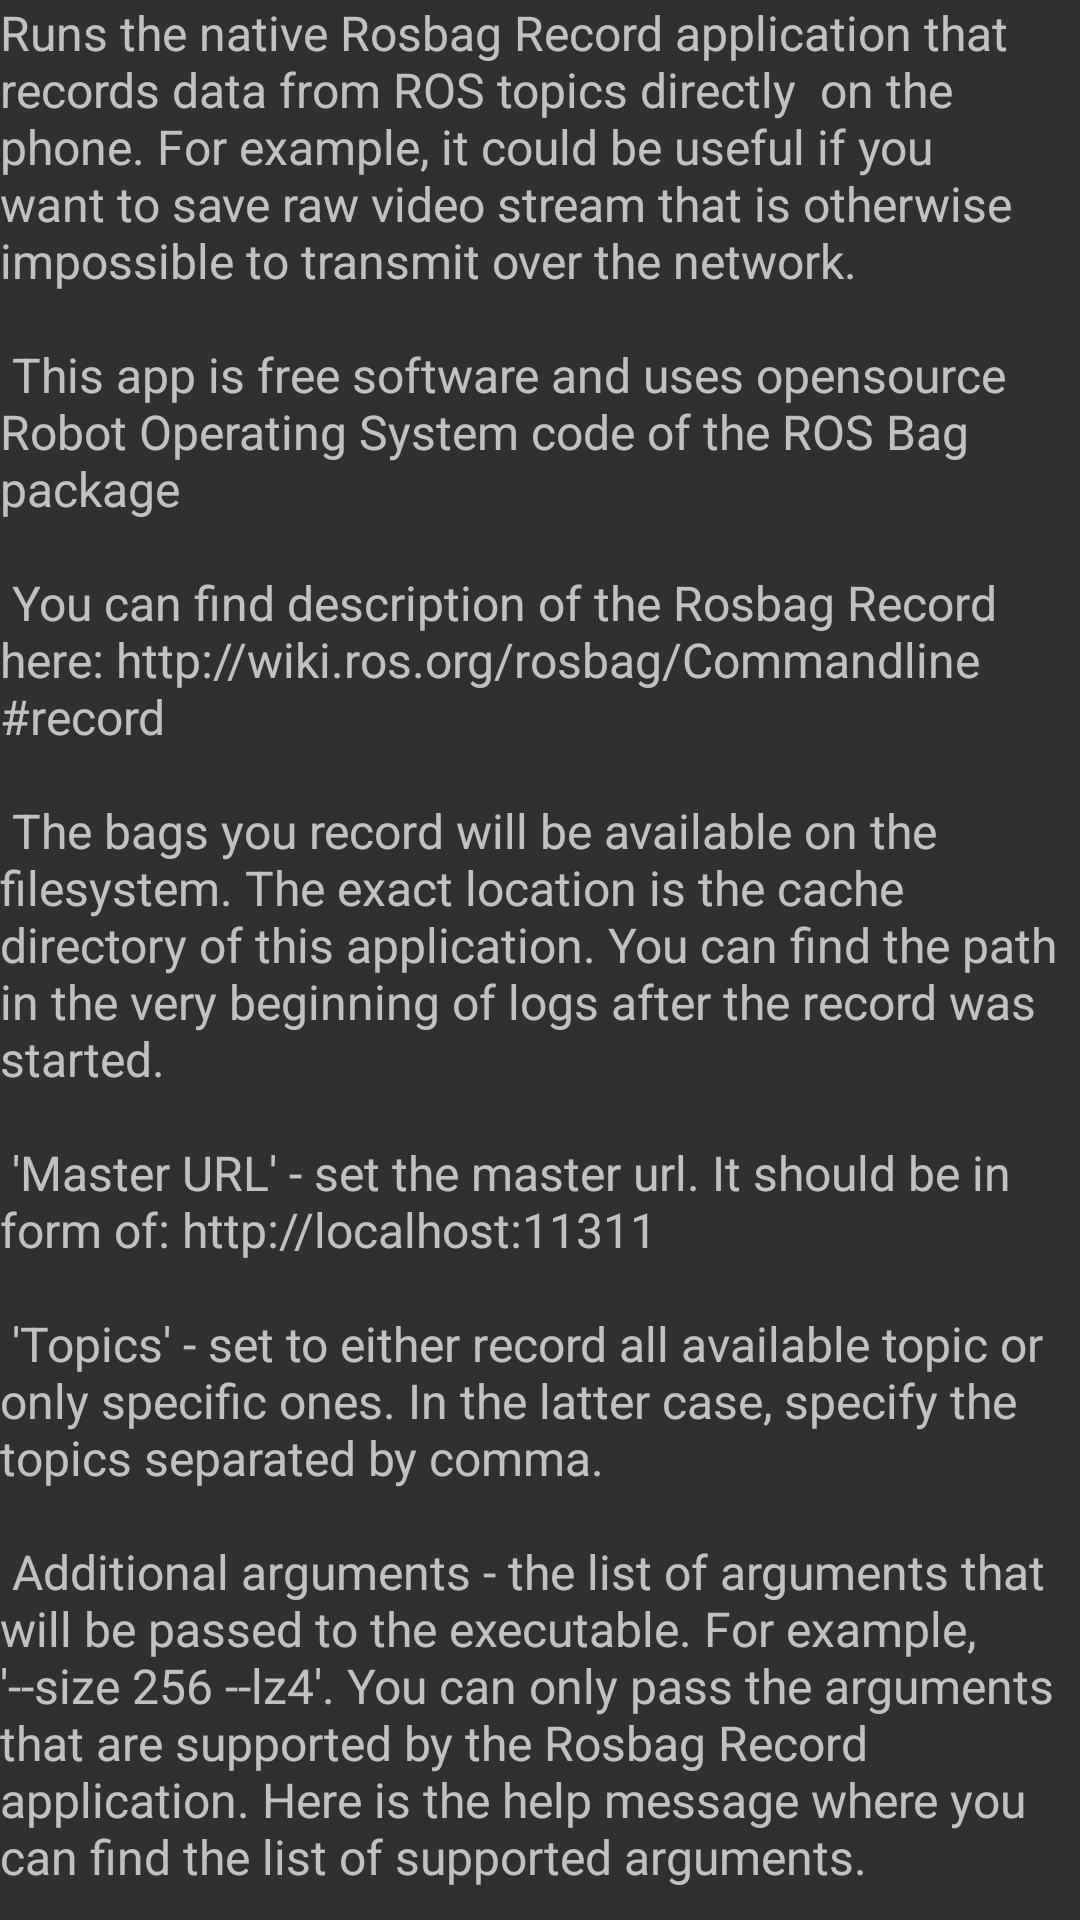

Write the Android layout XML for this screen, with the resource values it uses.
<!-- AndroidManifest.xml: application theme AppTheme -->
<!-- res/layout/activity_help.xml -->
<?xml version="1.0" encoding="utf-8"?>
<android.support.v4.widget.NestedScrollView xmlns:android="http://schemas.android.com/apk/res/android"
    xmlns:tools="http://schemas.android.com/tools"
    android:layout_width="match_parent"
    android:layout_height="match_parent"
    tools:context="org.example.rosandroidbag.HelpActivity">

    <TextView
        android:layout_width="wrap_content"
        android:layout_height="wrap_content"
        android:layout_margin="@dimen/text_margin"
        android:text="@string/help_text"
        android:textSize="16dp"/>

</android.support.v4.widget.NestedScrollView>
<!-- resources referenced by this layout -->
<resources>
  <string name="help_text">
          "Runs the native Rosbag Record application that records data from ROS topics directly "
          "on the phone. For example, it could be useful if you want to save raw video stream that is "
          "otherwise impossible to transmit over the network. \n\n"
  
          "This app is free software and uses opensource Robot Operating System code of the ROS Bag package \n\n"
  
          "You can find description of the Rosbag Record here: http://wiki.ros.org/rosbag/Commandline#record \n\n"
  
          "The bags you record will be available on the filesystem. The exact location is the cache directory "
          "of this application. You can find the path in the very beginning of logs after the record was started. \n\n"
  
          "'Master URL' - set the master url. It should be in form of: http://localhost:11311 \n\n"
  
          "'Topics' - set to either record all available topic or only specific ones. In the latter case, "
          "specify the topics separated by comma. \n\n"
  
          "Additional arguments - the list of arguments that will be passed to the executable. For example, "
          " '--size 256 --lz4'. You can only pass the arguments that are supported by the Rosbag Record application. "
          "Here is the help message where you can find the list of supported arguments. \n\n"
          "-h, --help            show this help message and exit \n"
          "-a, --all             record all topics \n"
          "-e, --regex           match topics using regular expressions \n"
          "-x EXCLUDE_REGEX, --exclude=EXCLUDE_REGEX \n"
          "                      exclude topics matching the follow regular expression \n"
          "                      (subtracts from -a or regex) \n"
          "-q, --quiet           suppress console output \n"
          "-o PREFIX, --output-prefix=PREFIX \n"
          "                      prepend PREFIX to beginning of bag name (name will \n"
          "                      always end with date stamp) \n"
          "-O NAME, --output-name=NAME \n"
          "                      record to bag with name NAME.bag \n"
          "--split               split the bag when maximum size or duration is reached \n"
          "--size=SIZE           record a bag of maximum size SIZE MB. (Default: \n"
          "                      infinite) \n"
          "--duration=DURATION   record a bag of maximum duration DURATION in seconds, \n"
          "                      unless 'm', or 'h' is appended. \n"
          "-b SIZE, --buffsize=SIZE \n"
          "                      use an internal buffer of SIZE MB (Default: 256, 0 = \n"
          "                      infinite) \n"
          "--chunksize=SIZE      Advanced. Record to chunks of SIZE KB (Default: 768) \n"
          "-l NUM, --limit=NUM   only record NUM messages on each topic \n"
          "--node=NODE           record all topics subscribed to by a specific node \n"
          "-j, --bz2             use BZ2 compression \n"
          "--lz4                 use LZ4 compression \n\n"
  
          "You can always see the command line with the executable and arguments in logs "
          "to understand how you run the application \n\n"
  
          "'Additional environment variables' - comma separated list of key value pairs. For example, "
          "'MYVAR=1,OTHERVAR=abc'. They will be set in addition to those that are set by default. Those "
          "are: ROS_MASTER_URI, HOME. You can override the default environment variables, but please "
          "note that the ROS_MASTER_URI is changed by the 'Master URL' field.\n"
          "You can escape comma in key or value with \\, if needed\n\n"
  
          "'Start record' launches the executable. \n\n"
  
          "'Show output' shows the output from both stdout and stderr of the running executable. \n\n"
      </string>
</resources>
